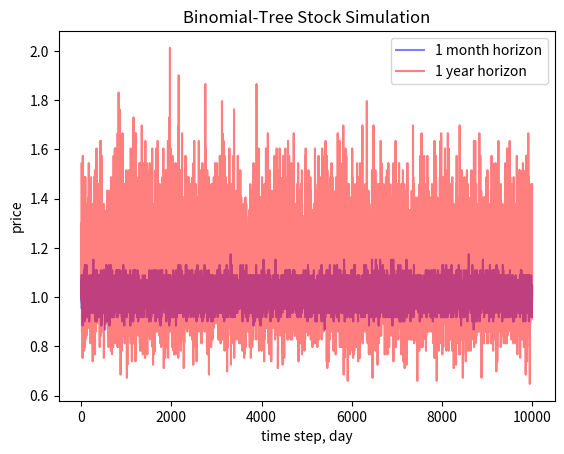
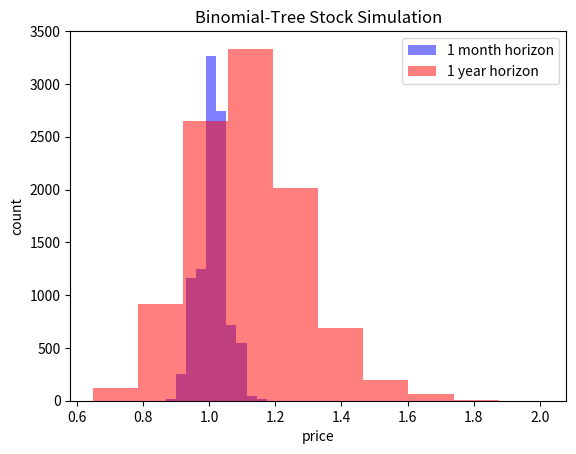

Write Python code to recreate these figures, in order.
# -*- coding: utf-8 -*-
"""Simulations_Using_MC

#Take A View At Different Numerical Simulations Approaches:::
    1.Black Scholes
  
    2.Binary Tree
  
    3.Monte Carlo

"""

# Commented out IPython magic to ensure Python compatibility.
# %matplotlib inline
import numpy as np

import seaborn as sns
import matplotlib.pyplot as plt

#model parameters
mu = 0.1      #mean
sigma = 0.15  #volatility
S0 = 1        #starting price
    
N = 10000     #number of simulations
T = [21.0/252, 1.0]  #time horizon in years
step = 1.0/252       #time step in years

#compute state price and probability
u = np.exp(sigma * np.sqrt(step))    #up state price
d = 1.0/u                            #down state price
p = 0.5+0.5*(mu/sigma)*np.sqrt(step) #prob of up state

"""#Binary Tree with Monte Carlo Simulation ::::
"""

#binomial tree simulation
up_times = np.zeros((N, len(T)))
down_times = np.zeros((N, len(T)))
for idx in range(len(T)):
    up_times[:,idx] = np.random.binomial(T[idx]/step, p, N)
    down_times[:,idx] = T[idx]/step - up_times[:,idx]

#compute terminal price
ST = S0 * u**up_times * d**down_times

#generate plots
plt.figure()
plt.plot(ST[:,0], color='b', alpha=0.5, label='1 month horizon')
plt.plot(ST[:,1], color='r', alpha=0.5, label='1 year horizon')
plt.xlabel('time step, day')
plt.ylabel('price')
plt.title('Binomial-Tree Stock Simulation')
plt.legend()
plt.show()


plt.figure()
plt.hist(ST[:,0], color='b', alpha=0.5, label='1 month horizon')
plt.hist(ST[:,1], color='r', alpha=0.5, label='1 year horizon')
plt.xlabel('price')
plt.ylabel('count')
plt.title('Binomial-Tree Stock Simulation')
plt.legend()
plt.show()




"""We can see from the above plots that our yearly estimates have higher volatility compared to the monthly estimates."""
